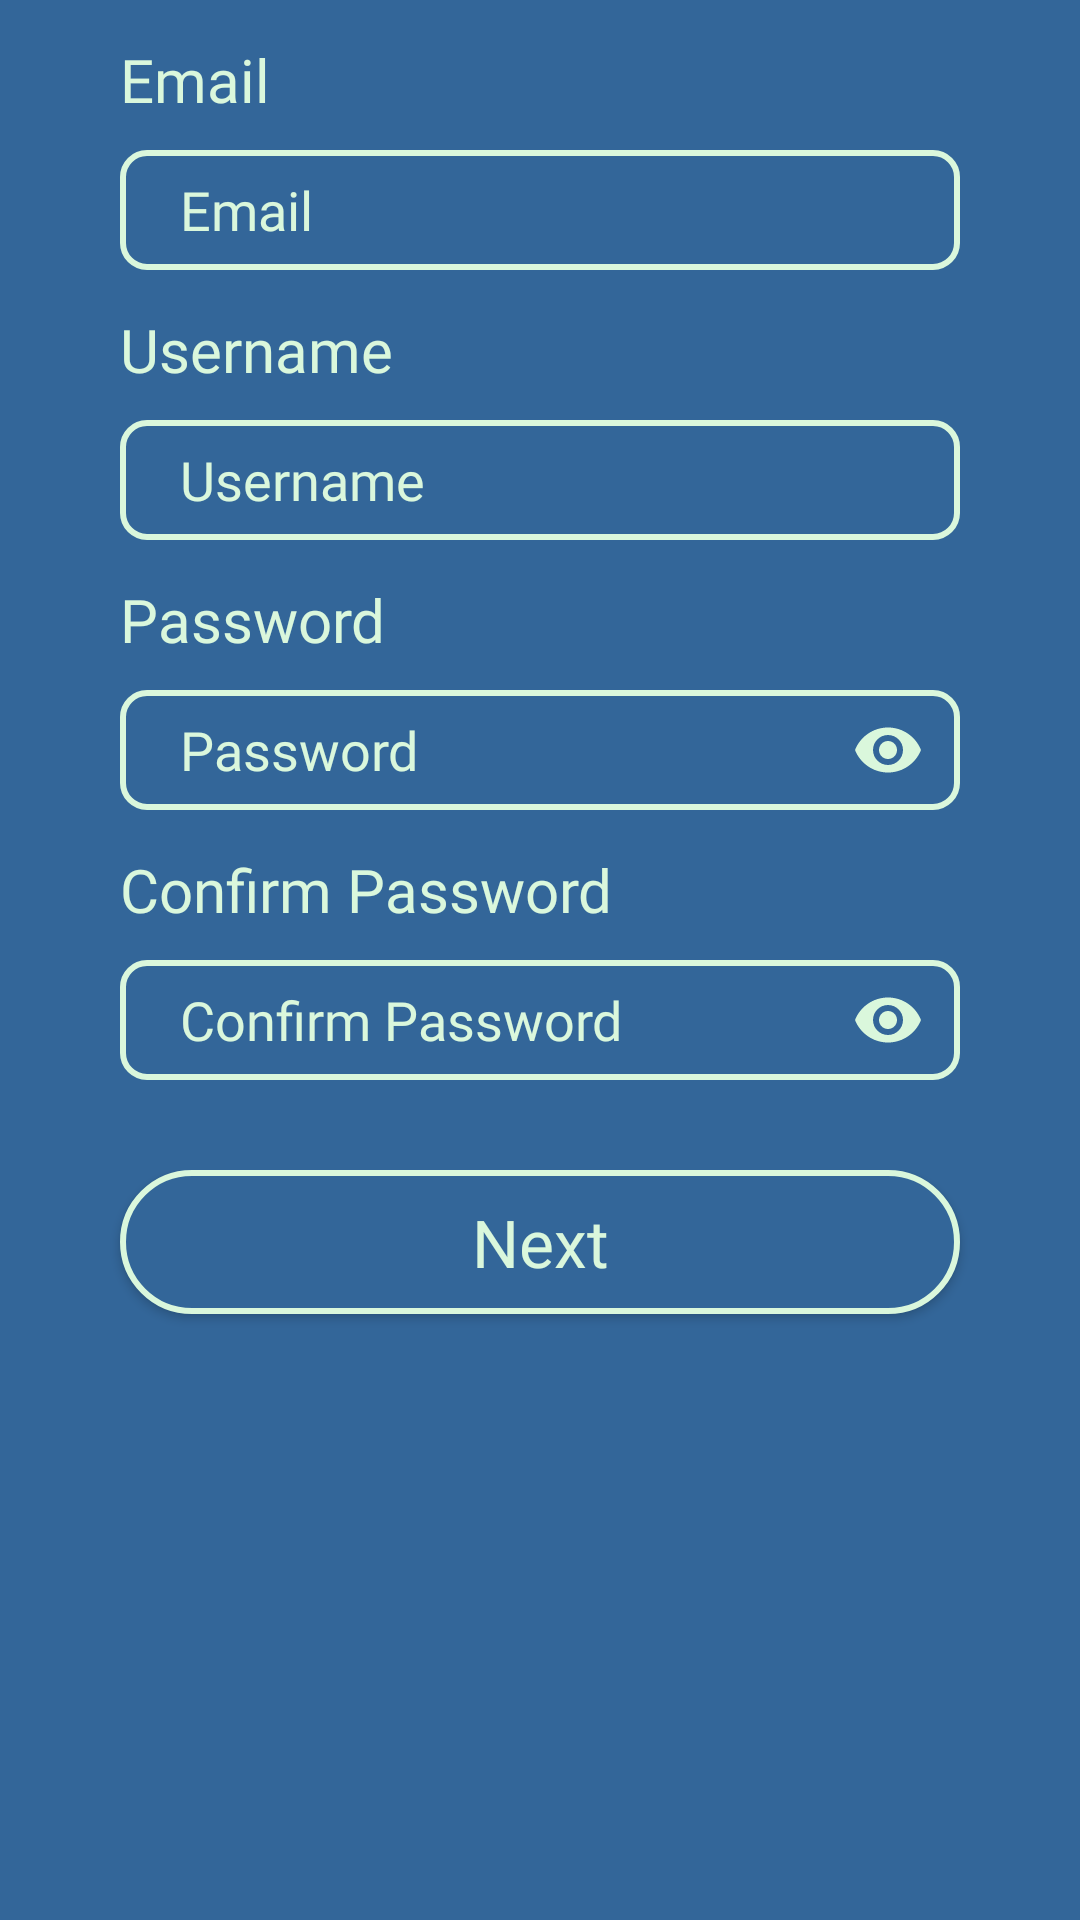

Write the Android layout XML for this screen, with the resource values it uses.
<!-- AndroidManifest.xml: application theme AppTheme -->
<!-- res/layout/fragment_sign_up.xml -->
<?xml version="1.0" encoding="utf-8"?>
<FrameLayout xmlns:android="http://schemas.android.com/apk/res/android"
    xmlns:app="http://schemas.android.com/apk/res-auto"
    xmlns:tools="http://schemas.android.com/tools"
    android:id="@+id/signUpFragment"
    android:layout_width="match_parent"
    android:layout_height="match_parent"
    tools:context=".ui.user.welcome_frgms.WelcomeFragment"
    android:background="#336699">

    <RelativeLayout
        android:id="@+id/relativeLayoutButton"
        android:layout_width="match_parent"
        android:layout_height="match_parent">

        <LinearLayout
            android:id="@+id/linearLayoutSignInEt"
            android:layout_width="match_parent"
            android:layout_height="wrap_content"
            android:orientation="vertical"
            android:gravity="center_horizontal">

            <TextView
                android:layout_width="match_parent"
                android:layout_marginStart="40dp"
                android:layout_marginEnd="40dp"
                android:layout_height="40dp"
                android:gravity="bottom"
                android:fontFamily="@font/lato"
                android:textSize="20sp"
                android:textColor="#DAF7DC"
                android:text="Email"/>


            <EditText
                android:id="@+id/etInputEmail"
                android:layout_width="match_parent"
                android:layout_marginStart="40dp"
                android:layout_marginEnd="40dp"
                android:layout_height="40dp"
                android:layout_marginTop="10dp"
                android:background="@drawable/insert_city_et_bg"
                android:fontFamily="@font/inter"
                android:hint="Email"
                android:paddingStart="20dp"
                android:textColor="#DAF7DC"
                android:textColorHint="#DAF7DC"
                android:textSize="18sp"
                android:inputType="textEmailAddress"/>

            <TextView
                android:id="@+id/tvUsername"
                android:layout_width="match_parent"
                android:layout_marginStart="40dp"
                android:layout_marginEnd="40dp"
                android:layout_height="40dp"
                android:gravity="bottom"
                android:fontFamily="@font/lato"
                android:textSize="20sp"
                android:textColor="#DAF7DC"
                android:text="Username"/>


            <EditText
                android:id="@+id/etInputUsername"
                android:layout_width="match_parent"
                android:layout_height="40dp"
                android:layout_marginStart="40dp"
                android:layout_marginTop="10dp"
                android:layout_marginEnd="40dp"
                android:background="@drawable/insert_city_et_bg"
                android:fontFamily="@font/inter"
                android:hint="Username"
                android:paddingStart="20dp"
                android:textColor="#DAF7DC"
                android:textColorHint="#DAF7DC"
                android:textSize="18sp"
                android:inputType="text"/>

            <TextView
                android:layout_width="match_parent"
                android:layout_marginStart="40dp"
                android:layout_marginEnd="40dp"
                android:layout_height="40dp"
                android:gravity="bottom"
                android:fontFamily="@font/lato"
                android:textSize="20sp"
                android:textColor="#DAF7DC"
                android:text="Password"/>

            <com.google.android.material.textfield.TextInputLayout
                android:id="@+id/etPasswordLayout"
                android:layout_width="match_parent"
                android:layout_height="wrap_content"
                android:layout_marginTop="10dp"
                app:passwordToggleEnabled="true"
                app:hintEnabled="false"
                app:passwordToggleTint="#DAF7DC">

                <com.google.android.material.textfield.TextInputEditText
                    android:id="@+id/etInputPassword"
                    android:layout_width="match_parent"
                    android:layout_marginStart="40dp"
                    android:layout_marginEnd="40dp"
                    android:layout_height="40dp"
                    android:hint="Password"
                    android:textColorHint="#DAF7DC"
                    android:paddingStart="20dp"
                    android:fontFamily="@font/inter"
                    android:textSize="18sp"
                    android:textColor="#DAF7DC"
                    android:background="@drawable/insert_city_et_bg"
                    android:layout_marginTop="10dp"
                    android:ems="8"
                    android:inputType="textPassword" />
            </com.google.android.material.textfield.TextInputLayout>

            <TextView
                android:layout_width="match_parent"
                android:layout_marginStart="40dp"
                android:layout_marginEnd="40dp"
                android:layout_height="40dp"
                android:gravity="bottom"
                android:fontFamily="@font/lato"
                android:textSize="20sp"
                android:textColor="#DAF7DC"
                android:text="Confirm Password"/>

            <com.google.android.material.textfield.TextInputLayout
                android:id="@+id/etConfirmPasswordLayout"
                android:layout_width="match_parent"
                android:layout_height="wrap_content"
                android:layout_marginTop="10dp"
                app:passwordToggleEnabled="true"
                app:hintEnabled="false"
                app:passwordToggleTint="#DAF7DC">

                <com.google.android.material.textfield.TextInputEditText
                    android:id="@+id/etConfirmPassword"
                    android:layout_width="match_parent"
                    android:layout_marginStart="40dp"
                    android:layout_marginEnd="40dp"
                    android:layout_height="40dp"
                    android:hint="Confirm Password"
                    android:textColorHint="#DAF7DC"
                    android:paddingStart="20dp"
                    android:fontFamily="@font/inter"
                    android:textSize="18sp"
                    android:textColor="#DAF7DC"
                    android:background="@drawable/insert_city_et_bg"
                    android:layout_marginTop="10dp"
                    android:ems="8"
                    android:inputType="textPassword" />
            </com.google.android.material.textfield.TextInputLayout>

        </LinearLayout>

        <LinearLayout
            android:id="@+id/linearLayoutSignButton"
            android:layout_width="match_parent"
            android:layout_height="match_parent"
            android:layout_below="@id/linearLayoutSignInEt"
            android:orientation="vertical"
            android:gravity="center_horizontal"
            android:layout_marginTop="30dp">

            <Button
                android:id="@+id/btnSignUp"
                android:layout_width="match_parent"
                android:layout_marginStart="40dp"
                android:layout_marginEnd="40dp"
                android:layout_height="wrap_content"
                android:text="Next"
                android:textAllCaps="false"
                android:fontFamily="@font/lato"
                android:textSize="22sp"
                android:textColor="#DAF7DC"
                android:background="@drawable/button_sign_bg" />

        </LinearLayout>
    </RelativeLayout>
</FrameLayout>
<!-- resources referenced by this layout -->
<resources>
  <!-- drawable button_sign_bg (drawable) -->
  <?xml version="1.0" encoding="utf-8"?>
  <shape xmlns:android="http://schemas.android.com/apk/res/android" android:shape="rectangle">
      <solid android:color="#336699"/> 
      <stroke android:color="#DAF7DC" android:width="2dp" />
      <corners android:radius="48dp" />
  </shape>
  <!-- drawable insert_city_et_bg (drawable) -->
  <?xml version="1.0" encoding="utf-8"?>
  <shape xmlns:android="http://schemas.android.com/apk/res/android" android:shape="rectangle">
      <solid android:color="#336699"/> 
      <stroke android:color="#DAF7DC" android:width="2dp" />
      <corners android:radius="8dp" />
  </shape>
  <style name="AppTheme" parent="Theme.MaterialComponents.NoActionBar.Bridge">
      </style>
</resources>
